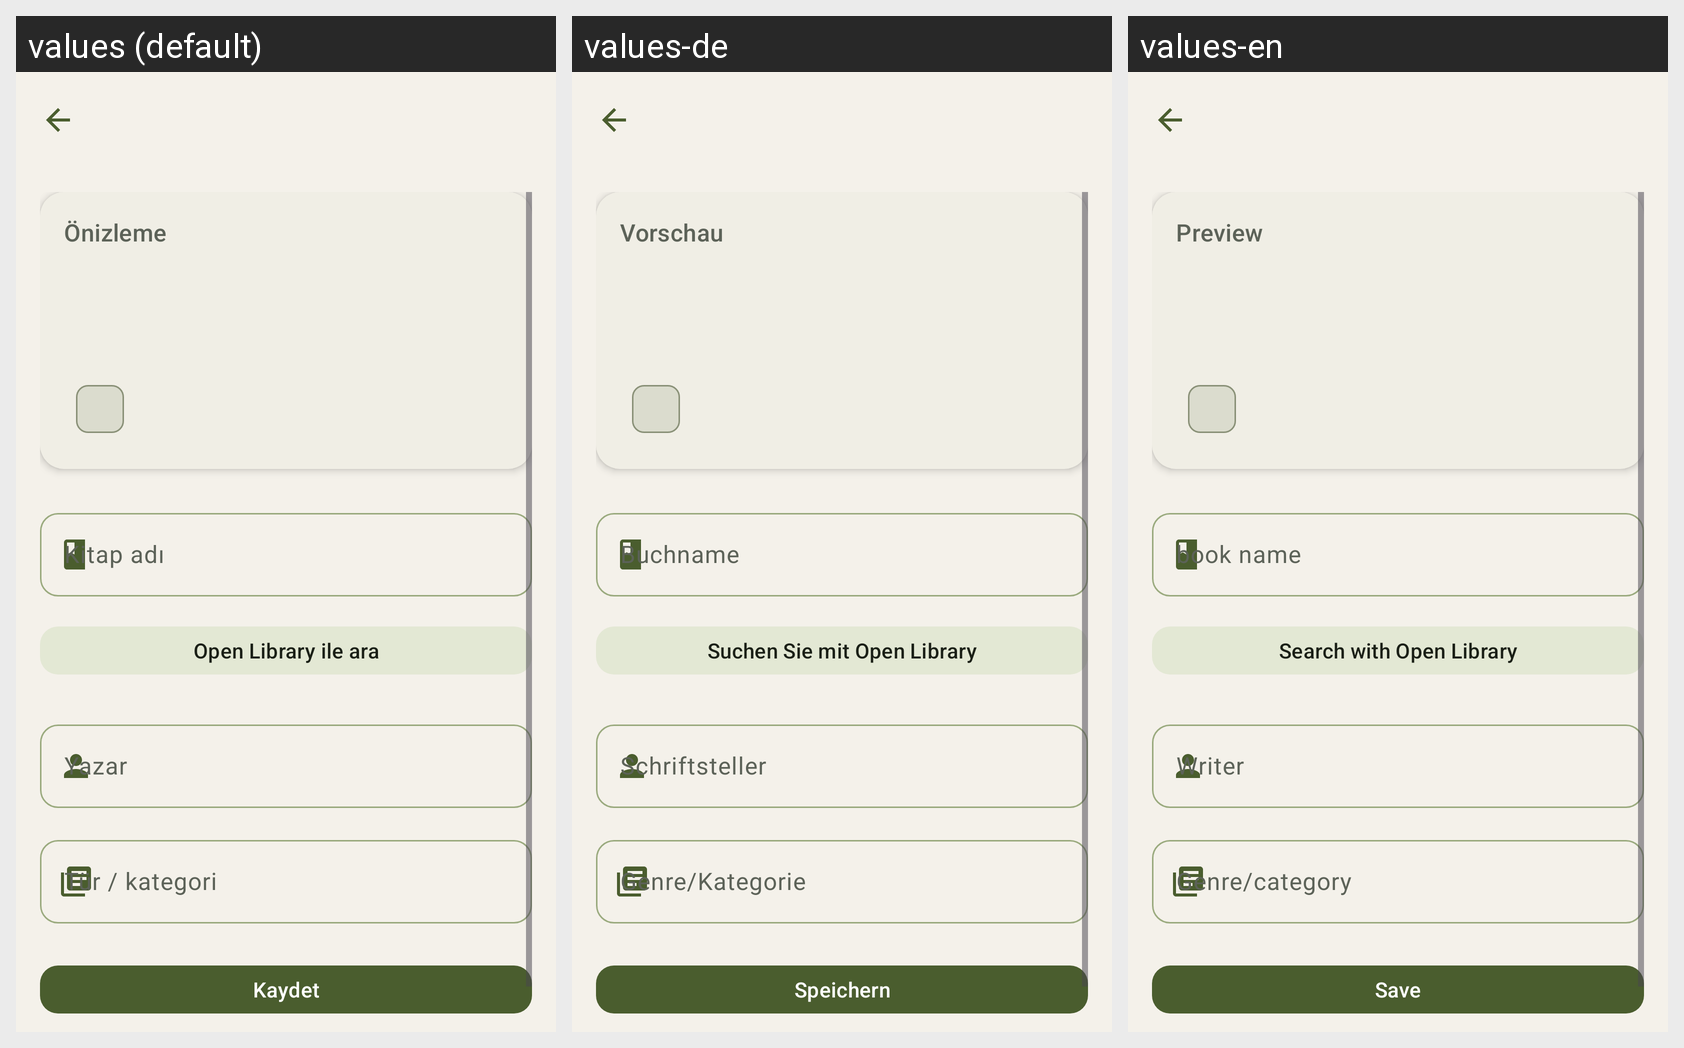

Translations of the strings shown on this Android screen, per locale in the grid:
Android screen res/layout/activity_kitap_ekle.xml rendered under 3 locales, left to right: values (default), values-de, values-en. Device: Nexus 5 (rendered at 1080×1920; each locale shown at half size, 540×960, under a caption strip naming it); theme Theme.DijitalRaf.
Strings drawn on this screen, with the default value and each locale's value (text and hints the layout hard-codes, and strings that could not be matched under every locale, appear in the picture but are not listed):

preview_title
  values: Önizleme
  values-de: Vorschau
  values-en: Preview

hint_book_title
  values: Kitap adı
  values-de: Buchname
  values-en: book name

google_books_search
  values: Open Library ile ara
  values-de: Suchen Sie mit Open Library
  values-en: Search with Open Library

hint_author
  values: Yazar
  values-de: Schriftsteller
  values-en: Writer

hint_genre
  values: Tür / kategori
  values-de: Genre/Kategorie
  values-en: Genre/category

save_book
  values: Kaydet
  values-de: Speichern
  values-en: Save
